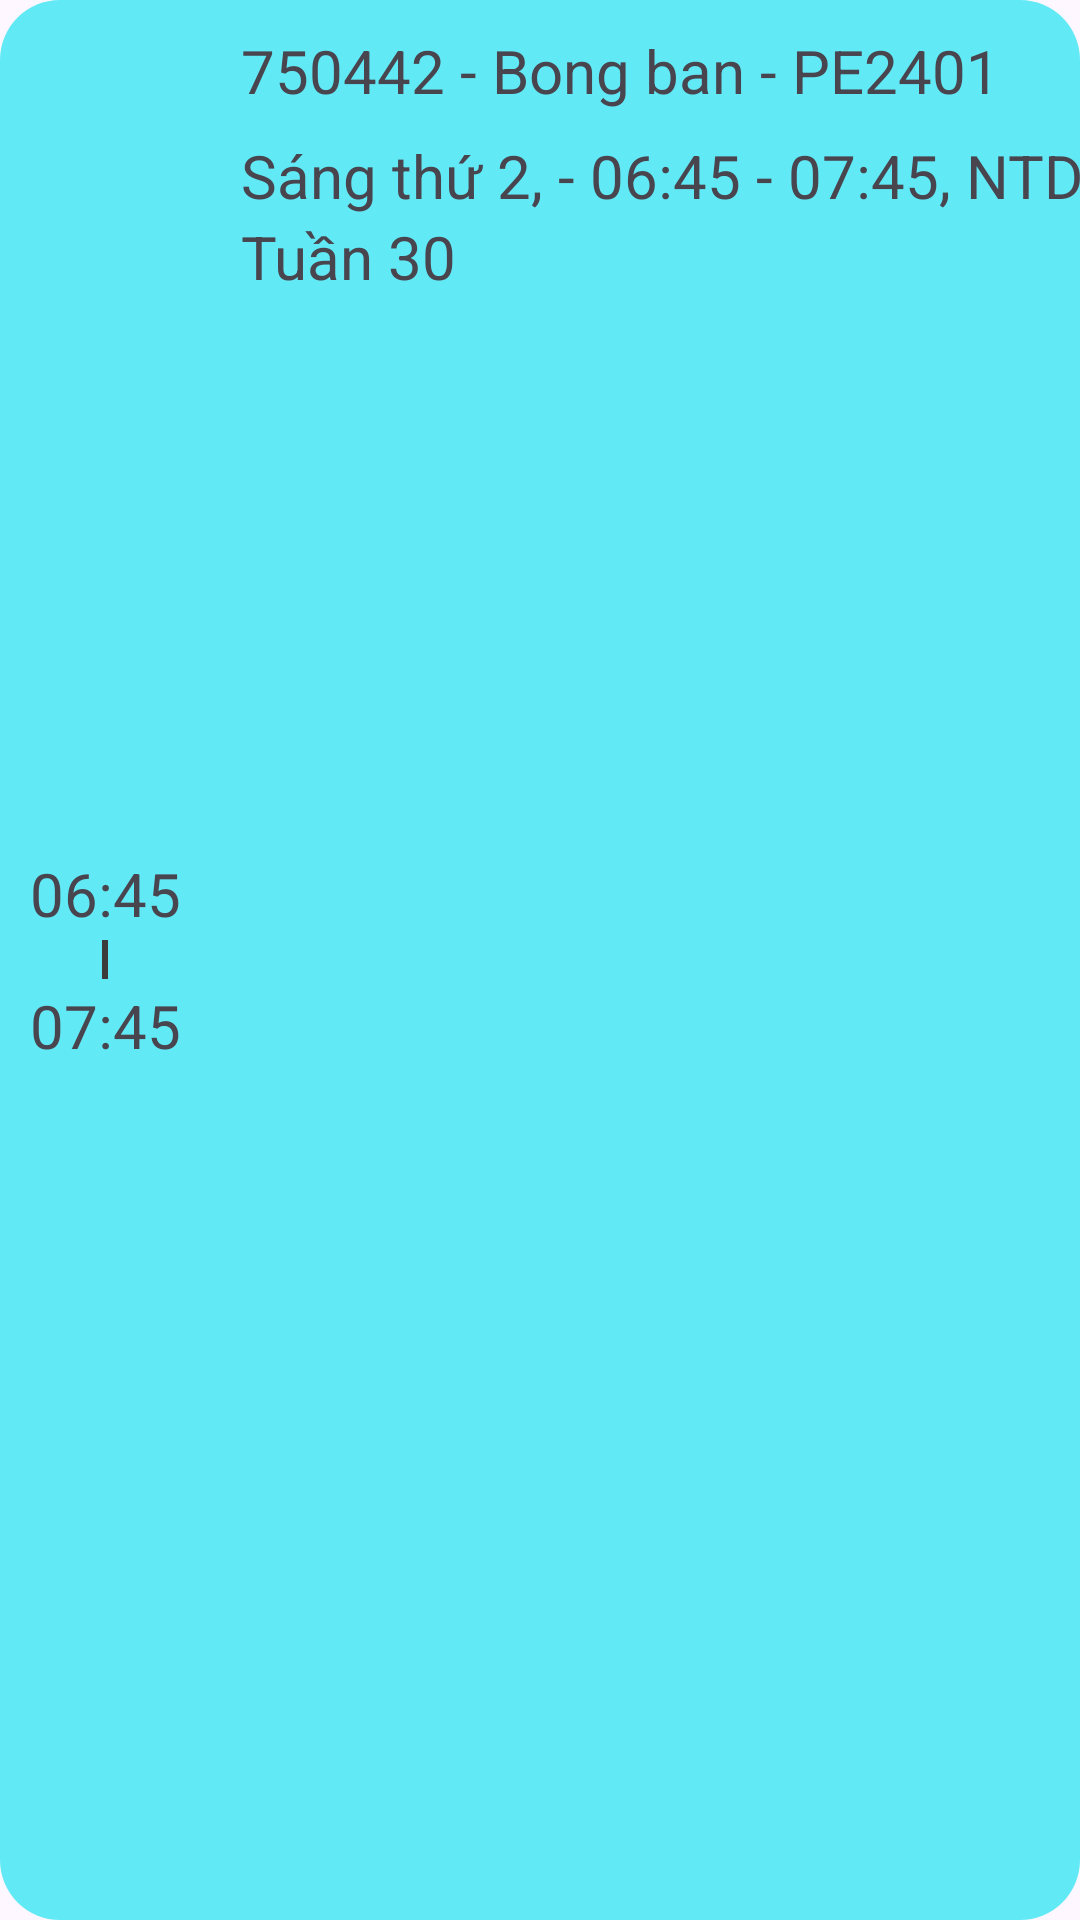

Write the Android layout XML for this screen, with the resource values it uses.
<!-- AndroidManifest.xml: application theme Theme.WorkandStudy_App -->
<!-- res/layout/list_monhoc.xml -->
<?xml version="1.0" encoding="utf-8"?>
<LinearLayout xmlns:android="http://schemas.android.com/apk/res/android"
    android:layout_width="match_parent"
    android:layout_height="wrap_content"
    android:background="@drawable/rounded_infor"
    android:orientation="horizontal">

    <LinearLayout
        android:id="@+id/time_Monhoc"
        android:layout_width="wrap_content"
        android:layout_height="wrap_content"
        android:layout_gravity="center"
        android:layout_marginStart="10dp"
        android:orientation="vertical">

        <TextView
            android:id="@+id/time_Start"
            android:layout_width="wrap_content"
            android:layout_height="wrap_content"
            android:text="06:45"
            android:textSize="20dp" />

        <ImageView
            android:layout_width="wrap_content"
            android:layout_height="wrap_content"
            android:layout_gravity="center"
            android:layout_marginTop="2dp"
            android:layout_marginBottom="2dp"
            android:src="@drawable/line" />

        <TextView
            android:id="@+id/time_End"
            android:layout_width="wrap_content"
            android:layout_height="wrap_content"
            android:text="07:45"
            android:textSize="20dp" />

    </LinearLayout>

    <LinearLayout
        android:id="@+id/infor_Monhoc"
        android:layout_width="295dp"
        android:layout_height="wrap_content"
        android:layout_marginStart="20dp"
        android:layout_marginTop="10dp"
        android:layout_marginBottom="10dp"
        android:orientation="vertical">

        <TextView
            android:id="@+id/maMH"
            android:layout_width="wrap_content"
            android:layout_height="wrap_content"
            android:layout_marginBottom="8dp"
            android:text="750442 - Bong ban - PE2401"
            android:textSize="20dp" />

        <TextView
            android:id="@+id/maLop"
            android:layout_width="wrap_content"
            android:layout_height="wrap_content"
            android:text="Sáng thứ 2, - 06:45 - 07:45, NTD"
            android:textSize="20dp" />

        <TextView
            android:id="@+id/weekStudy"
            android:layout_width="wrap_content"
            android:layout_height="wrap_content"
            android:text="Tuần 30"
            android:textSize="20dp" />
    </LinearLayout>

    <TextView
        android:layout_width="match_parent"
        android:layout_height="match_parent"
        android:layout_marginEnd="5dp"
        android:gravity="right|center"
        android:text=">"
        android:textColor="#575555"
        android:textSize="30dp" />
</LinearLayout>
<!-- resources referenced by this layout -->
<resources>
  <!-- drawable line (drawable) -->
  <?xml version="1.0" encoding="utf-8"?>
  <shape xmlns:android="http://schemas.android.com/apk/res/android">
      <solid android:color="#3C3B3B"/>
      <size
          android:width="2dp"
          android:height="13dp"/>
  </shape>
  <!-- drawable rounded_infor (drawable) -->
  <?xml version="1.0" encoding="utf-8"?>
  <shape xmlns:android="http://schemas.android.com/apk/res/android">
      <solid android:color="#61EAF6"/>
      <size
          android:width="100dp"
          android:height="100dp"/>
      <corners android:radius="20dp"/>
  </shape>
  <style name="Theme.WorkandStudy_App" parent="Base.Theme.WorkandStudy_App" />
  <style name="Base.Theme.WorkandStudy_App" parent="Theme.Material3.DayNight.NoActionBar">
          
          
      </style>
</resources>
